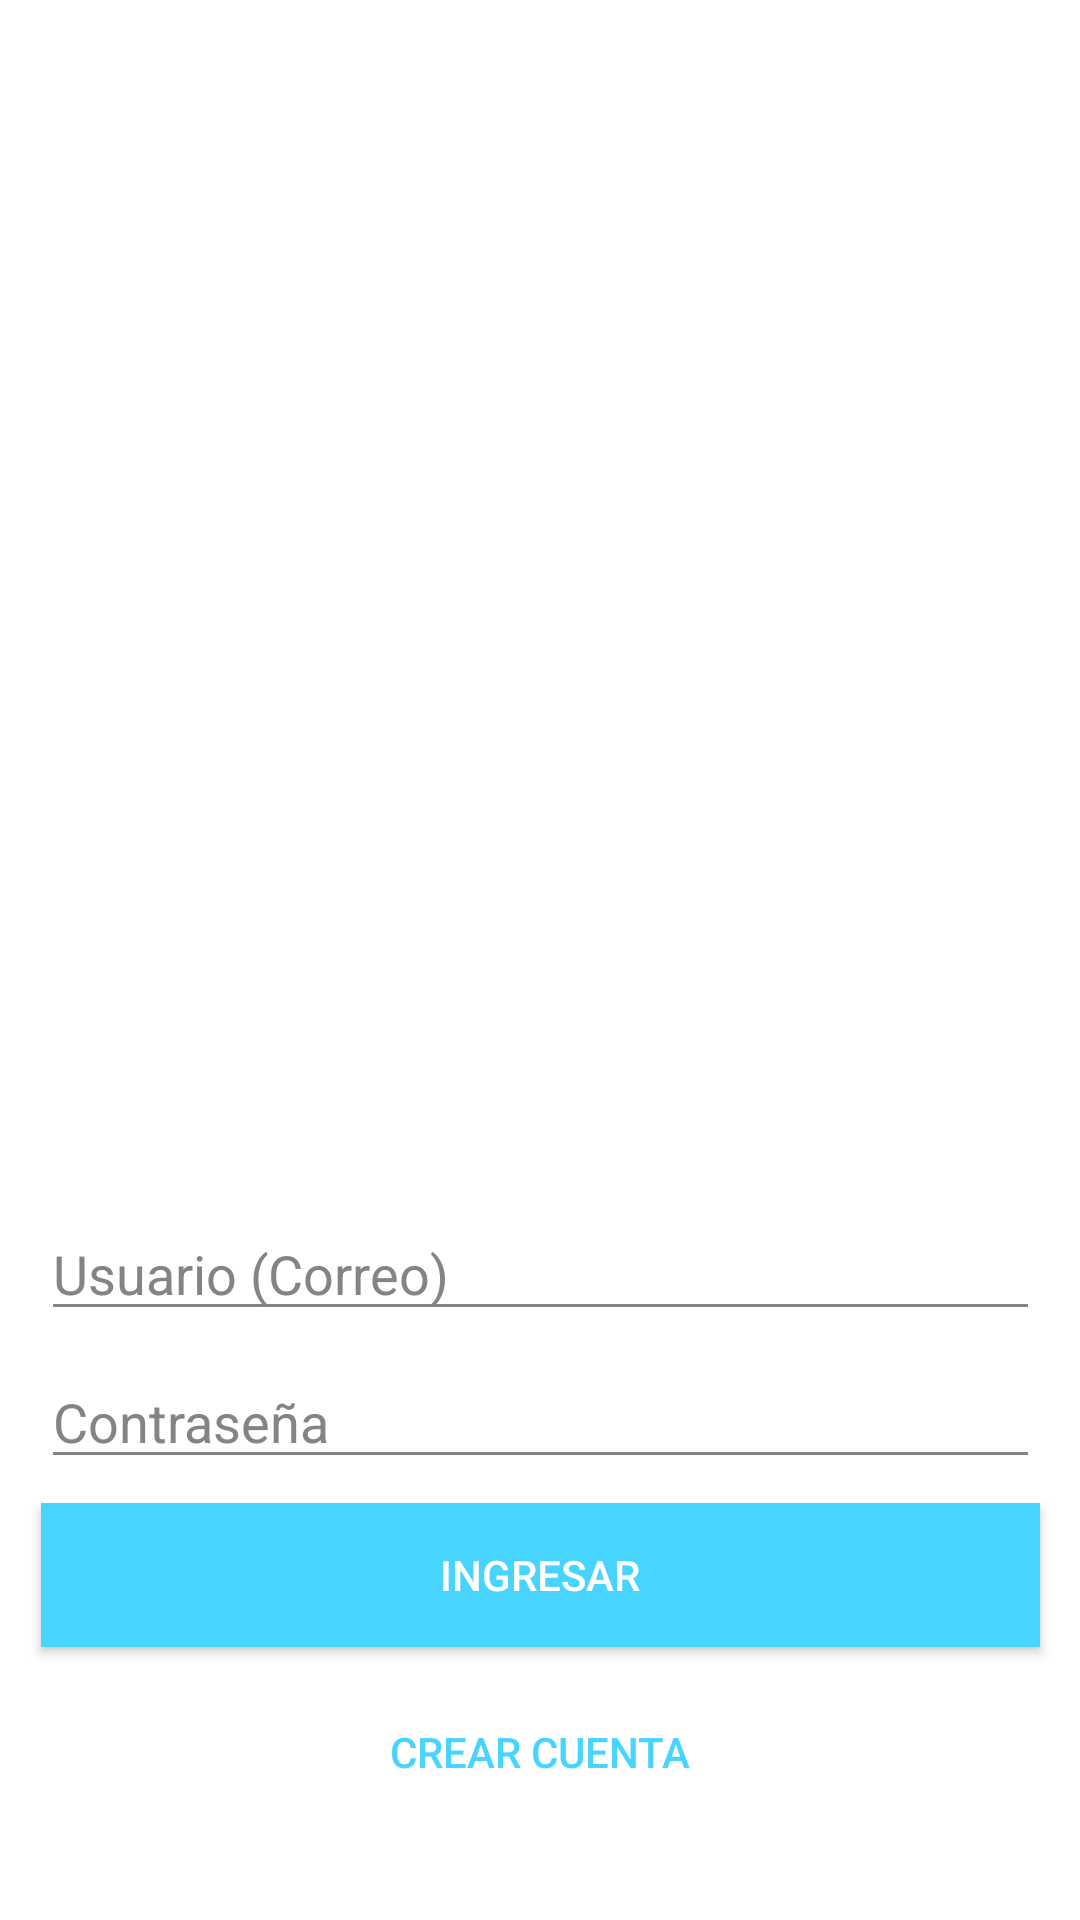

The Android layout XML behind this screen, and the referenced resources:
<!-- AndroidManifest.xml: application theme AppTheme -->
<!-- res/layout/activity_login.xml -->
<?xml version="1.0" encoding="utf-8"?>

<android.support.constraint.ConstraintLayout xmlns:android="http://schemas.android.com/apk/res/android"
    xmlns:app="http://schemas.android.com/apk/res-auto"
    xmlns:tools="http://schemas.android.com/tools"
    android:layout_width="match_parent"
    android:layout_height="match_parent"
    tools:context=".LoginActivity"
    android:background="#FFFFFF">

    <Button
        android:id="@+id/btnIngresar"
        android:layout_width="333dp"
        android:layout_height="wrap_content"
        android:layout_marginStart="8dp"
        android:layout_marginEnd="8dp"
        android:layout_marginBottom="11dp"
        android:background="#47d4ff"
        android:text="Ingresar"
        android:textColor="#FFFFFF"
        app:layout_constraintBottom_toTopOf="@+id/btnCrearCuenta"
        app:layout_constraintEnd_toEndOf="parent"
        app:layout_constraintHorizontal_bias="0.514"
        app:layout_constraintStart_toStartOf="parent" />

    <ImageView
        android:id="@+id/imageView"
        android:layout_width="251dp"
        android:layout_height="207dp"
        android:layout_marginStart="8dp"
        android:layout_marginTop="8dp"
        android:layout_marginEnd="8dp"
        android:layout_marginBottom="8dp"
        app:layout_constraintBottom_toTopOf="@+id/txtCorreo"
        app:layout_constraintEnd_toEndOf="parent"
        app:layout_constraintStart_toStartOf="parent"
        app:layout_constraintTop_toTopOf="parent"
        app:layout_constraintVertical_bias="0.409" />
        --TODO Agregar imagen/--


    <EditText
        android:id="@+id/txtCorreo"
        android:layout_width="333dp"
        android:layout_height="wrap_content"
        android:layout_marginStart="8dp"
        android:layout_marginEnd="8dp"
        android:layout_marginBottom="8dp"
        android:backgroundTint="#848484"
        android:ems="10"
        android:hint="Usuario (Correo)"
        android:inputType="textEmailAddress"
        android:shadowColor="#848484"
        android:textColor="#848484"
        android:textColorHighlight="#848484"
        android:textColorHint="#848484"
        app:layout_constraintBottom_toTopOf="@+id/txtContrasenna"
        app:layout_constraintEnd_toEndOf="parent"
        app:layout_constraintStart_toStartOf="parent" />

    <EditText
        android:id="@+id/txtContrasenna"
        android:layout_width="333dp"
        android:layout_height="wrap_content"
        android:layout_marginStart="8dp"
        android:layout_marginEnd="8dp"
        android:layout_marginBottom="8dp"
        android:backgroundTint="#848484"
        android:ems="10"
        android:hint="Contraseña"
        android:imeOptions="actionDone"
        android:inputType="textPassword"
        android:shadowColor="#848484"
        android:textColor="#848484"
        android:textColorHighlight="#848484"
        android:textColorHint="#848484"
        app:layout_constraintBottom_toTopOf="@+id/btnIngresar"
        app:layout_constraintEnd_toEndOf="parent"
        app:layout_constraintHorizontal_bias="0.514"
        app:layout_constraintStart_toStartOf="parent" />

    <Button
        android:id="@+id/btnCrearCuenta"
        android:layout_width="333dp"
        android:layout_height="wrap_content"
        android:layout_marginStart="8dp"
        android:layout_marginEnd="8dp"
        android:layout_marginBottom="32dp"
        android:background="@android:color/transparent"
        android:text="Crear Cuenta"
        android:textColor="#47d4ff"
        app:layout_constraintBottom_toBottomOf="parent"
        app:layout_constraintEnd_toEndOf="parent"
        app:layout_constraintHorizontal_bias="0.514"
        app:layout_constraintStart_toStartOf="parent" />
</android.support.constraint.ConstraintLayout>
<!-- resources referenced by this layout -->
<resources>
  <style name="AppTheme" parent="Theme.AppCompat.Light.DarkActionBar">
          
          <item name="colorPrimary">@color/colorPrimary</item>
          <item name="colorPrimaryDark">@color/colorPrimaryDark</item>
          <item name="colorAccent">@color/colorAccent</item>
      </style>
  <color name="colorPrimary">#47d4ff</color>
  <color name="colorPrimaryDark">#0bb2e5</color>
  <color name="colorAccent">#FF4081</color>
</resources>
